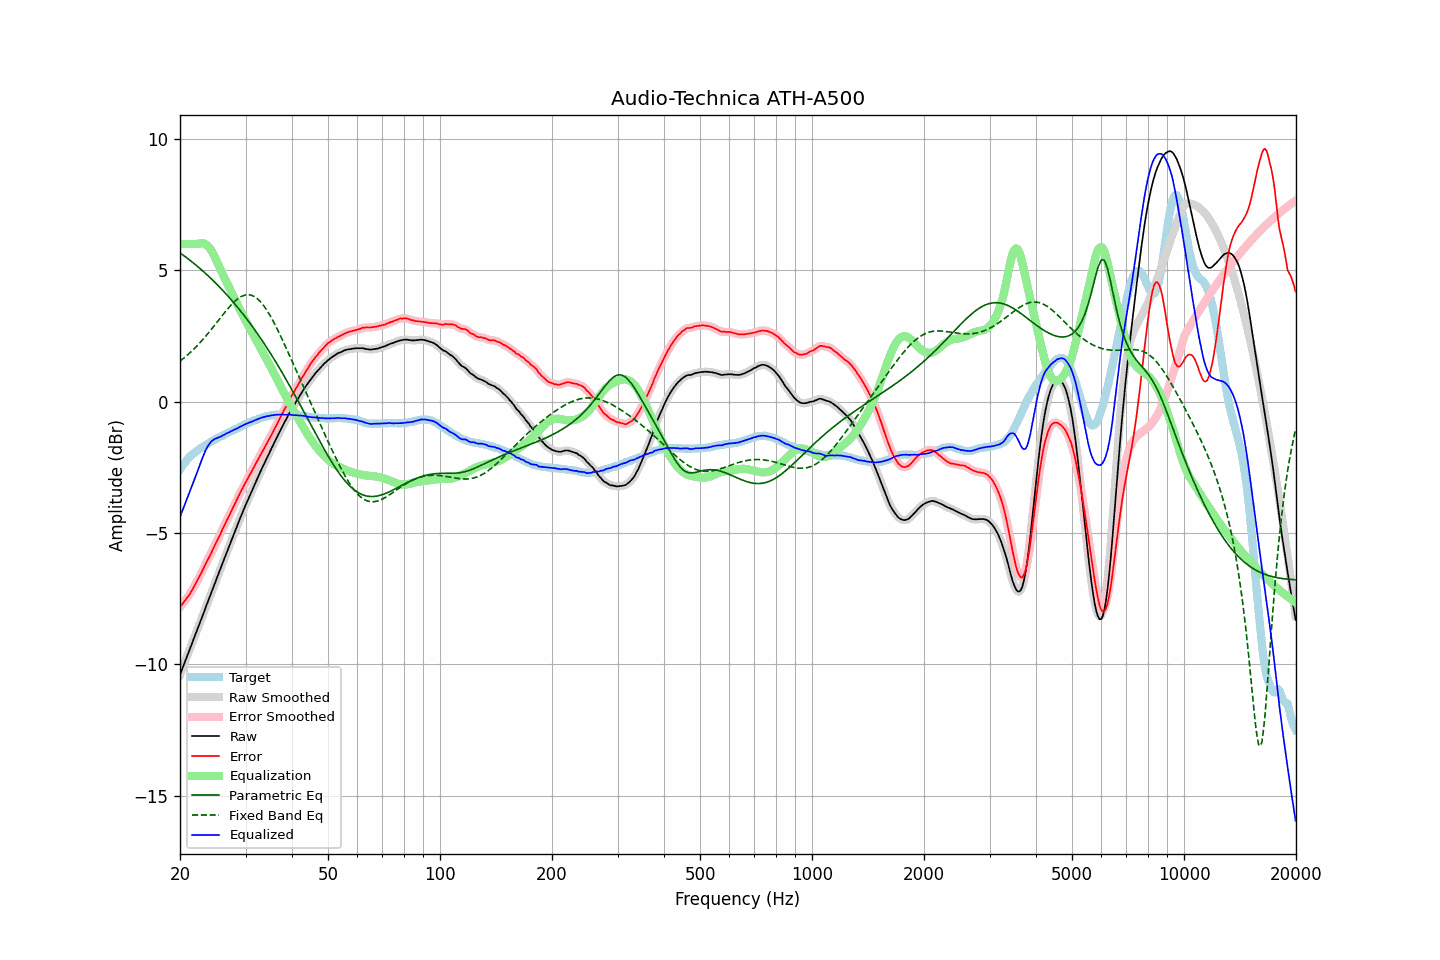

The table this chart was drawn from, first rows:
frequency, raw, error, smoothed, error_smoothed, equalization, parametric_eq, fixed_band_eq, equalized_raw, equalized_smoothed, target
20.00, -10.39, -7.82, -10.39, -7.82, 6.00, 5.66, 1.54, -4.39, -4.39, -2.57
20.20, -10.23, -7.75, -10.23, -7.74, 6.00, 5.61, 1.59, -4.23, -4.23, -2.49
20.40, -10.07, -7.67, -10.07, -7.66, 6.00, 5.57, 1.63, -4.07, -4.07, -2.40
20.61, -9.91, -7.58, -9.91, -7.58, 6.00, 5.52, 1.69, -3.91, -3.91, -2.34
20.81, -9.75, -7.50, -9.75, -7.50, 6.00, 5.48, 1.74, -3.75, -3.75, -2.24
21.02, -9.59, -7.43, -9.59, -7.42, 6.00, 5.43, 1.79, -3.59, -3.59, -2.17
21.23, -9.44, -7.34, -9.44, -7.33, 6.00, 5.39, 1.85, -3.44, -3.44, -2.11
21.44, -9.28, -7.23, -9.28, -7.23, 6.00, 5.34, 1.90, -3.28, -3.28, -2.05
21.66, -9.12, -7.13, -9.12, -7.13, 6.00, 5.29, 1.96, -3.12, -3.12, -2.00
21.87, -8.96, -7.01, -8.96, -7.02, 6.00, 5.24, 2.02, -2.96, -2.96, -1.95
22.09, -8.80, -6.90, -8.80, -6.90, 6.00, 5.19, 2.08, -2.80, -2.80, -1.90
22.31, -8.64, -6.79, -8.64, -6.79, 6.00, 5.14, 2.15, -2.63, -2.64, -1.85
22.54, -8.48, -6.68, -8.48, -6.67, 6.01, 5.09, 2.21, -2.47, -2.47, -1.81
22.76, -8.32, -6.55, -8.32, -6.55, 6.02, 5.03, 2.28, -2.30, -2.30, -1.77
22.99, -8.16, -6.42, -8.16, -6.43, 6.02, 4.98, 2.35, -2.14, -2.14, -1.74
23.22, -8.00, -6.30, -8.00, -6.30, 6.01, 4.93, 2.42, -1.99, -1.99, -1.70
23.45, -7.83, -6.17, -7.84, -6.17, 5.99, 4.87, 2.49, -1.85, -1.85, -1.66
23.69, -7.67, -6.05, -7.67, -6.05, 5.94, 4.81, 2.56, -1.73, -1.73, -1.62
23.92, -7.51, -5.93, -7.51, -5.93, 5.88, 4.76, 2.64, -1.63, -1.63, -1.58
24.16, -7.35, -5.82, -7.35, -5.81, 5.80, 4.70, 2.71, -1.55, -1.55, -1.53
24.40, -7.19, -5.69, -7.19, -5.69, 5.70, 4.64, 2.79, -1.49, -1.49, -1.50
24.65, -7.03, -5.56, -7.03, -5.56, 5.58, 4.58, 2.86, -1.45, -1.45, -1.47
24.89, -6.87, -5.43, -6.87, -5.43, 5.45, 4.52, 2.94, -1.41, -1.41, -1.44
25.14, -6.71, -5.31, -6.71, -5.31, 5.32, 4.46, 3.02, -1.39, -1.39, -1.40
25.39, -6.55, -5.18, -6.55, -5.18, 5.18, 4.40, 3.10, -1.37, -1.37, -1.37
25.65, -6.39, -5.06, -6.39, -5.05, 5.05, 4.33, 3.18, -1.34, -1.34, -1.33
25.91, -6.23, -4.92, -6.23, -4.92, 4.92, 4.27, 3.25, -1.31, -1.31, -1.31
26.16, -6.07, -4.79, -6.07, -4.79, 4.79, 4.20, 3.33, -1.27, -1.28, -1.28
26.43, -5.91, -4.67, -5.91, -4.66, 4.67, 4.14, 3.41, -1.25, -1.24, -1.25
26.69, -5.75, -4.54, -5.76, -4.54, 4.54, 4.07, 3.48, -1.21, -1.21, -1.22
26.96, -5.60, -4.42, -5.60, -4.42, 4.41, 4.00, 3.55, -1.19, -1.18, -1.19
27.23, -5.44, -4.30, -5.44, -4.29, 4.29, 3.93, 3.62, -1.16, -1.15, -1.15
27.50, -5.28, -4.16, -5.29, -4.16, 4.16, 3.86, 3.69, -1.12, -1.12, -1.12
27.77, -5.13, -4.03, -5.13, -4.04, 4.03, 3.79, 3.75, -1.10, -1.09, -1.10
28.05, -4.97, -3.91, -4.97, -3.91, 3.91, 3.72, 3.81, -1.06, -1.07, -1.06
28.33, -4.82, -3.78, -4.82, -3.78, 3.78, 3.65, 3.86, -1.04, -1.04, -1.04
28.62, -4.66, -3.65, -4.66, -3.65, 3.65, 3.57, 3.91, -1.01, -1.01, -1.01
28.90, -4.50, -3.53, -4.51, -3.53, 3.53, 3.50, 3.95, -0.97, -0.97, -0.97
29.19, -4.35, -3.40, -4.35, -3.41, 3.41, 3.42, 3.99, -0.94, -0.94, -0.95
29.48, -4.20, -3.30, -4.20, -3.29, 3.29, 3.34, 4.02, -0.91, -0.91, -0.90
29.78, -4.05, -3.17, -4.06, -3.17, 3.17, 3.27, 4.04, -0.88, -0.88, -0.88
30.08, -3.91, -3.06, -3.91, -3.06, 3.06, 3.19, 4.06, -0.85, -0.85, -0.86
30.38, -3.77, -2.95, -3.77, -2.94, 2.95, 3.11, 4.07, -0.83, -0.83, -0.83
30.68, -3.63, -2.83, -3.64, -2.83, 2.83, 3.02, 4.06, -0.80, -0.80, -0.80
30.99, -3.50, -2.72, -3.50, -2.72, 2.72, 2.94, 4.05, -0.78, -0.78, -0.78
31.30, -3.36, -2.61, -3.36, -2.61, 2.61, 2.86, 4.03, -0.75, -0.75, -0.75
31.61, -3.22, -2.50, -3.22, -2.50, 2.50, 2.77, 4.00, -0.73, -0.73, -0.72
31.93, -3.08, -2.38, -3.09, -2.38, 2.38, 2.69, 3.97, -0.70, -0.70, -0.70
32.24, -2.95, -2.27, -2.95, -2.27, 2.27, 2.60, 3.92, -0.68, -0.68, -0.68
32.57, -2.81, -2.16, -2.81, -2.15, 2.16, 2.51, 3.86, -0.66, -0.65, -0.66
32.89, -2.67, -2.04, -2.67, -2.04, 2.04, 2.42, 3.80, -0.63, -0.63, -0.63
33.22, -2.54, -1.93, -2.54, -1.93, 1.93, 2.33, 3.73, -0.61, -0.61, -0.61
33.55, -2.41, -1.82, -2.41, -1.82, 1.82, 2.24, 3.66, -0.59, -0.59, -0.59
33.89, -2.28, -1.70, -2.28, -1.71, 1.71, 2.15, 3.57, -0.57, -0.57, -0.58
34.23, -2.15, -1.60, -2.16, -1.59, 1.59, 2.05, 3.48, -0.56, -0.56, -0.55
34.57, -2.03, -1.49, -2.03, -1.48, 1.48, 1.96, 3.38, -0.55, -0.55, -0.55
34.92, -1.90, -1.37, -1.90, -1.37, 1.37, 1.86, 3.28, -0.54, -0.54, -0.54
35.27, -1.77, -1.25, -1.78, -1.25, 1.25, 1.76, 3.17, -0.52, -0.53, -0.52
35.62, -1.65, -1.13, -1.65, -1.13, 1.13, 1.67, 3.06, -0.52, -0.52, -0.52
35.97, -1.52, -1.01, -1.52, -1.02, 1.01, 1.57, 2.94, -0.51, -0.51, -0.51
... 635 more rows
